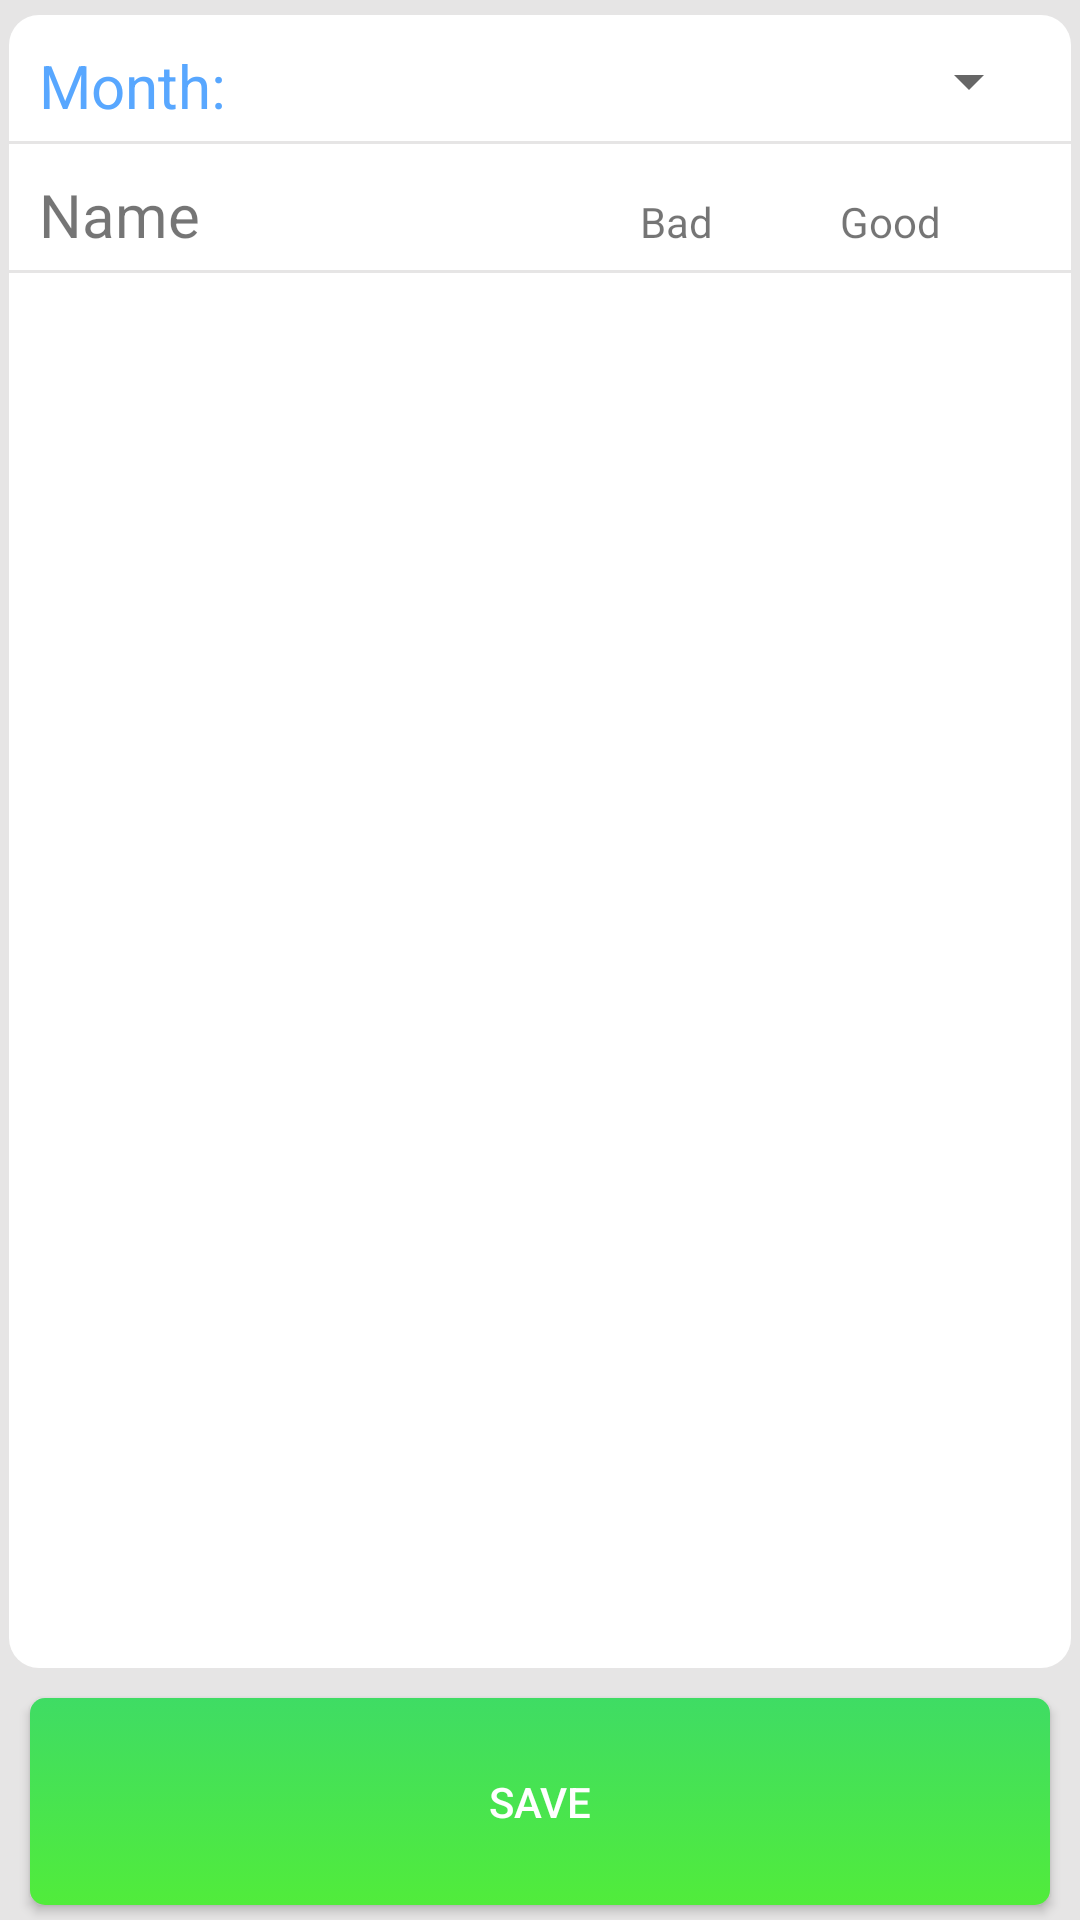

This screen was rendered from an Android layout file. Write that file and the resources it references.
<!-- AndroidManifest.xml: application theme AppTheme -->
<!-- res/layout/fragment_edit_absence.xml -->
<?xml version="1.0" encoding="utf-8"?>
<RelativeLayout xmlns:android="http://schemas.android.com/apk/res/android"
    android:layout_width="match_parent"
    android:layout_height="match_parent">

    <LinearLayout
        android:orientation="vertical"
        android:layout_width="match_parent"
        android:layout_height="match_parent"
        android:background="@color/schedule_background">

        <LinearLayout
            android:layout_width="match_parent"
            android:layout_height="0dp"
            android:layout_weight="8"
            android:orientation="vertical"
            android:layout_marginLeft="3dp"
            android:layout_marginRight="3dp"
            android:layout_marginTop="5dp"
            android:layout_marginBottom="5dp"
            android:background="@drawable/background_with_radius_corners">

            <LinearLayout
                android:layout_width="match_parent"
                android:layout_height="wrap_content"
                android:layout_marginLeft="10dp"
                android:layout_marginRight="10dp"
                android:layout_marginBottom="5dp"
                android:layout_marginTop="10dp"
                android:orientation="horizontal">

                <TextView
                    android:layout_width="0dp"
                    android:layout_height="wrap_content"
                    android:layout_weight="2"
                    style="@style/text_item_day"
                    android:text="@string/month" />

                <Spinner
                    android:id="@+id/spinner_months"
                    android:layout_width="0dp"
                    android:layout_height="wrap_content"
                    android:layout_weight="4"></Spinner>

            </LinearLayout>

            <LinearLayout
                android:layout_width="match_parent"
                android:layout_height="1dp"
                android:background="@color/schedule_background"></LinearLayout>

            <LinearLayout
                android:layout_width="match_parent"
                android:layout_height="wrap_content"
                android:layout_marginLeft="10dp"
                android:layout_marginRight="10dp"
                android:layout_marginTop="10dp"
                android:layout_marginBottom="5dp"
                android:orientation="horizontal">

                <TextView
                    android:layout_width="0dp"
                    android:layout_height="wrap_content"
                    android:layout_weight="3"
                    android:textSize="20sp"
                    android:text="@string/name" />

                <TextView
                    android:layout_width="0dp"
                    android:layout_height="wrap_content"
                    android:layout_weight="1"
                    android:text="@string/reason_not_good_for_absence" />

                <TextView
                    android:layout_width="0dp"
                    android:layout_height="wrap_content"
                    android:layout_weight="1"
                    android:text="@string/reason_good_for_absence" />

            </LinearLayout>

            <LinearLayout
                android:layout_width="match_parent"
                android:layout_height="1dp"
                android:background="@color/schedule_background"></LinearLayout>


            <ListView
                android:id="@+id/absence_list"
                android:layout_width="match_parent"
                android:layout_height="wrap_content"
                android:layout_marginTop="10dp"
                android:divider="@null"></ListView>


        </LinearLayout>

        <Button
            android:id="@+id/button_absence_save"
            android:layout_width="match_parent"
            android:layout_height="0dp"
            android:layout_marginLeft="10dp"
            android:layout_marginRight="10dp"
            android:layout_marginTop="5dp"
            android:layout_marginBottom="5dp"
            style="@style/green_button"
            android:layout_weight="1"
            android:text="@string/save" />


    </LinearLayout>

    <ProgressBar
        android:id="@+id/progress_bar_absence"
        android:layout_width="wrap_content"
        android:layout_height="wrap_content"
        android:layout_centerInParent="true"
        android:visibility="gone" />

</RelativeLayout>
<!-- resources referenced by this layout -->
<resources>
  <color name="schedule_background">#e6e5e5</color>
  <!-- drawable background_with_radius_corners (drawable) -->
  <?xml version="1.0" encoding="utf-8"?>
  <selector xmlns:android="http://schemas.android.com/apk/res/android">
  
      <item >
          <shape android:shape="rectangle">
              <solid android:color="@android:color/white"/>
              <corners android:radius="10dp"/>
          </shape>
      </item>
  
  </selector>
  <string name="month">Month:</string>
  <string name="name">Name</string>
  <string name="reason_good_for_absence">Good</string>
  <string name="reason_not_good_for_absence">Bad</string>
  <string name="save">Save</string>
  <style name="green_button">
          <item name="android:background">@drawable/login_btn</item>
          <item name="android:textColor">@android:color/white</item>
      </style>
  <style name="text_item_day">
          <item name="android:textSize">20sp</item>
          <item name="android:textColor">@color/schedule_header_color</item>
      </style>
  <style name="AppTheme" parent="@style/Theme.AppCompat.Light.DarkActionBar">
          
          <item name="android:actionBarStyle">@style/MyActionBar</item>
          <item name="android:actionBarTabStyle">@style/tabs_style</item>
          <item name="android:actionBarWidgetTheme">@style/action_bar_widget</item>
  
      </style>
  <!-- drawable login_btn (drawable) -->
  <?xml version="1.0" encoding="utf-8"?>
  <selector xmlns:android="http://schemas.android.com/apk/res/android">
  
  
      <item android:state_pressed="true">
          <shape>
              <corners android:radius="5dp"/>
              <gradient android:startColor="#a1ef96"
                  android:endColor="#6dda89"
                  android:angle="90"/>
          </shape>
      </item>
  
      <item>
          <shape>
              <corners android:radius="5dp"/>
              <gradient android:startColor="#51ec3b"
                  android:endColor="#3fdc64"
                  android:angle="90"/>
          </shape>
      </item>
  </selector>
  <color name="schedule_header_color">#58a7ff</color>
  <style name="MyActionBar" parent="@style/Widget.AppCompat.Light.ActionBar.Solid.Inverse">
          <item name="android:background">@drawable/action_bar</item>
          <item name="android:backgroundStacked">@drawable/ab_stacked_solid</item>
  
      </style>
  <style name="tabs_style" parent="Widget.AppCompat.ActionBar.TabView">
          <item name="android:background">@drawable/tabs</item>
      </style>
  <style name="action_bar_widget">
          <item name="android:textColorHint">@android:color/white</item>
      </style>
  <!-- drawable action_bar (drawable) -->
  <?xml version="1.0" encoding="utf-8"?>
  <selector xmlns:android="http://schemas.android.com/apk/res/android">
  
      <item>
          <shape>
              <gradient android:startColor="#85bfff"
                  android:endColor="#1685ff"
                  android:angle="-90"/>
          </shape>
      </item>
  
  </selector>
  <!-- drawable tabs (drawable) -->
  <?xml version="1.0" encoding="utf-8"?>
  <selector xmlns:android="http://schemas.android.com/apk/res/android">
  
      <item android:state_selected="true" android:state_pressed="true"
          android:drawable="@drawable/tab_selected_pressed">
      </item>
  
      <item android:state_selected="true" android:state_pressed="false"
          android:drawable="@drawable/tab_selected">
      </item>
  
      <item android:state_selected="false" android:state_pressed="true"
          android:drawable="@drawable/tab_unselected_pressed"/>
  
  
  
  </selector>
</resources>
